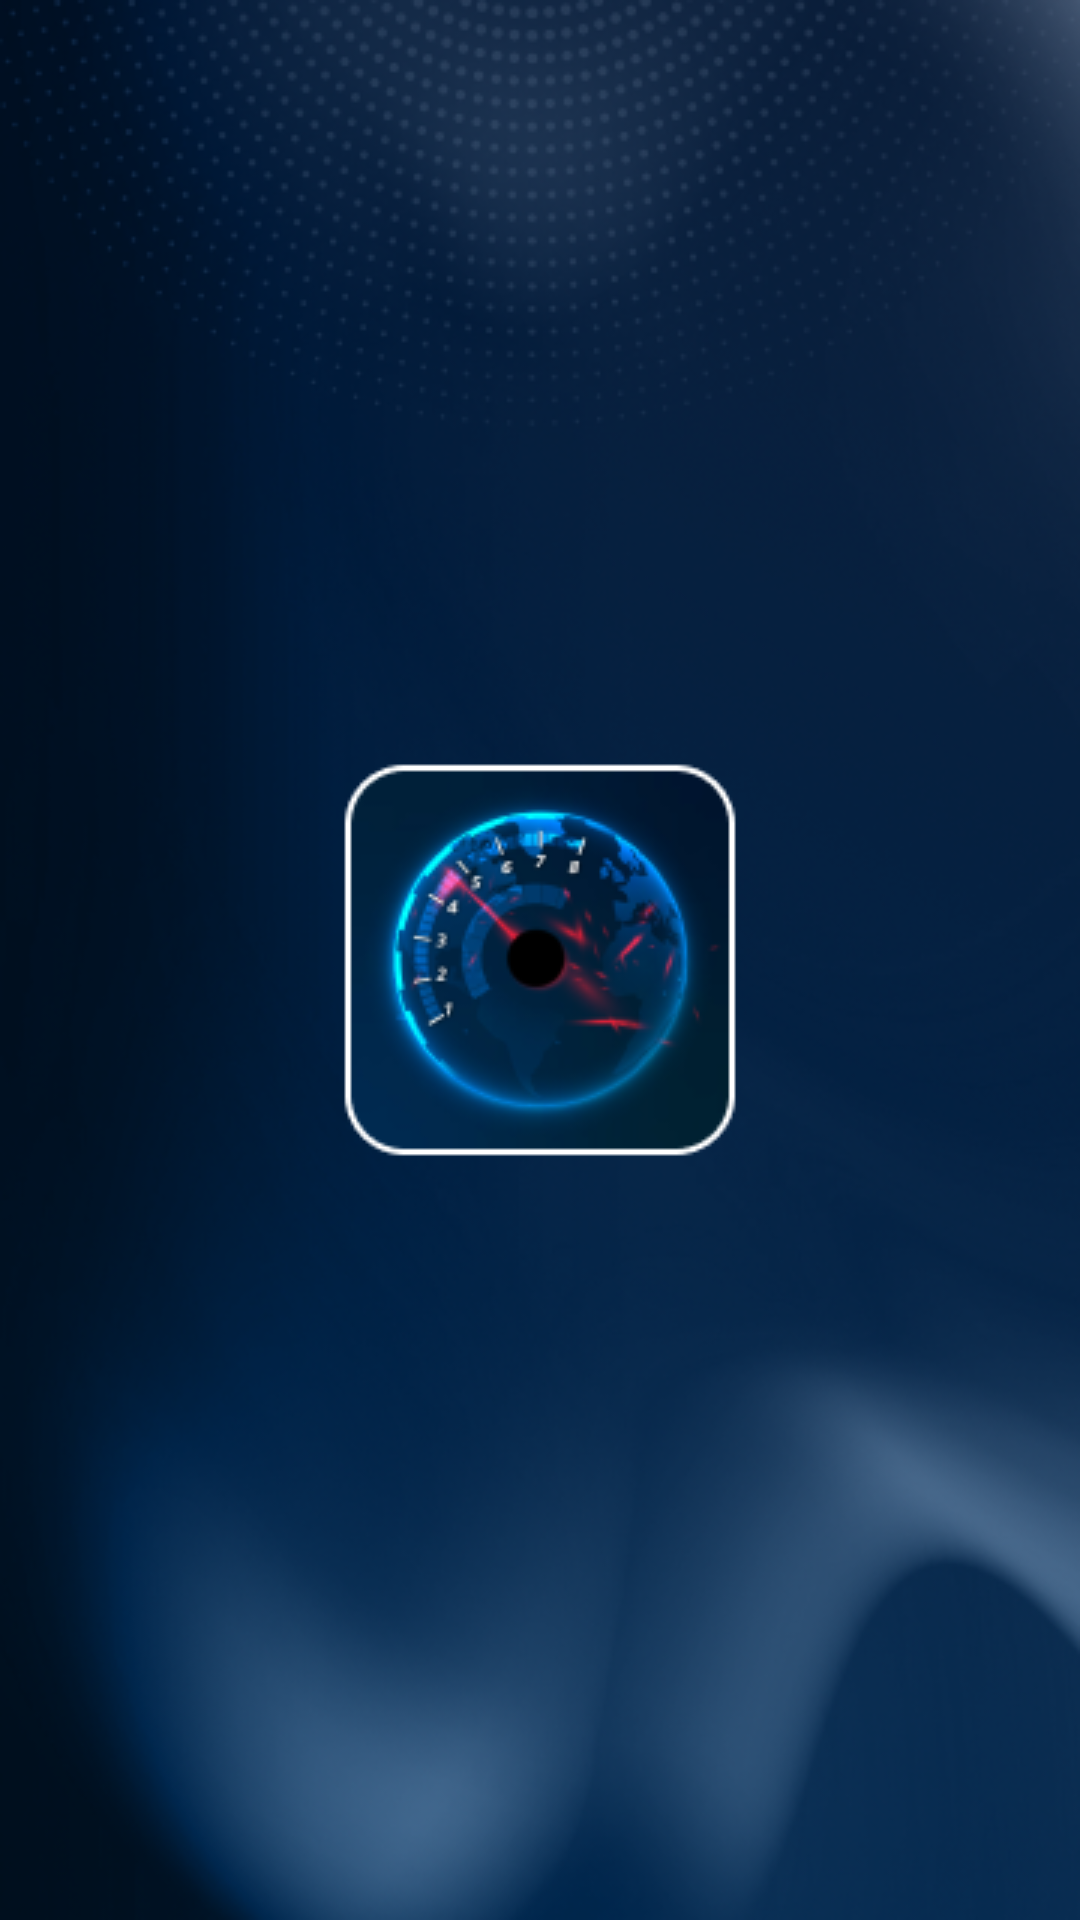

Reconstruct the res/layout file that produces this screen, plus the resources it refers to.
<!-- AndroidManifest.xml: application theme AppTheme -->
<!-- res/layout/activity_splash_bholu.xml -->
<?xml version="1.0" encoding="utf-8"?>
<layout xmlns:android="http://schemas.android.com/apk/res/android"
    xmlns:app="http://schemas.android.com/apk/res-auto"
    xmlns:tools="http://schemas.android.com/tools">

    <RelativeLayout
        android:layout_width="match_parent"
        android:layout_height="match_parent"
        tools:context=".sdkClass.SplashActivity">

        <androidx.appcompat.widget.AppCompatImageView
            android:layout_width="match_parent"
            android:layout_height="match_parent"
            android:scaleType="centerCrop"
            android:src="@drawable/splashsceen" />

        <ProgressBar
            android:layout_width="@dimen/_50sdp"
            android:layout_height="@dimen/_50sdp"
            android:indeterminateTint="@color/white"
            android:visibility="visible"
            android:layout_alignParentBottom="true"
            android:layout_centerInParent="true"
            android:layout_marginBottom="@dimen/_30sdp" />

    </RelativeLayout>
</layout>
<!-- resources referenced by this layout -->
<resources>
  <color name="white">#fff</color>
  <!-- drawable splashsceen: png bitmap (drawable, 195321 bytes) -->
  <style name="AppTheme" parent="Theme.AppCompat.Light.NoActionBar">
          
          <item name="colorPrimary">@color/colorPrimary</item>
          <item name="android:forceDarkAllowed" tools:targetApi="q">false</item>
          <item name="colorPrimaryDark">@color/colorPrimaryDark</item>
          <item name="colorAccent">@color/colorAccent</item>
          <item name="android:fontFamily">@font/hkgrotesk_medium</item>
      </style>
  <color name="colorPrimary">#0A0A0A</color>
  <color name="colorPrimaryDark">#0A0A0A</color>
  <color name="colorAccent">#0A0A0A</color>
</resources>
